Run: headless pygame with SDL's dummy video driver; simulated clock (each Clock.tick advances the game by its frame time, no real sleeping); random seed 0; keys injected as events and as key.get_pressed() state; no mouse input.
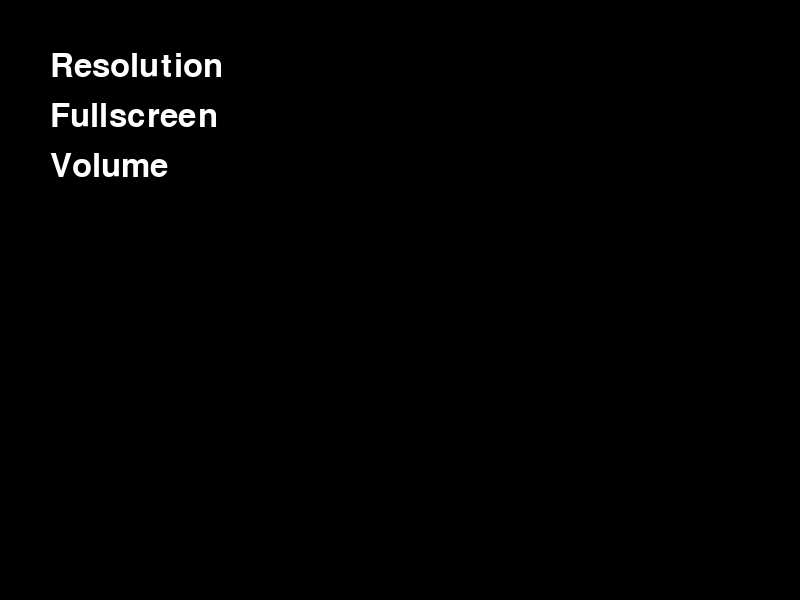
Frame 1 of 4 · flips 1–60 · no input
Frame 2 of 4 · flips 61–180 · tapped SPACE, RETURN · held RIGHT (→), D · screen unchanged from frame 1, image omitted
Frame 3 of 4 · flips 181–300 · held DOWN (↓), S · screen unchanged from frame 2, image omitted
Frame 4 of 4 · flips 301–420 · held LEFT (←), A, UP (↑), W · screen unchanged from frame 3, image omitted

The pygame program that drew these frames:

import pygame
import sys
class GameSettings:
    def __init__(self, width=800, height=600, settings=None):
        pygame.init()
        self.screen = pygame.display.set_mode((width, height))
        pygame.display.set_caption("Game Settings")
        self.font = pygame.font.SysFont(None, 48)
        self.settings = settings if settings else {}
        self.running = True

    def draw_settings(self):
        self.screen.fill((0, 0, 0))
        y_offset = 50
        for setting_name in self.settings.keys():
            label = self.font.render(setting_name, True, (255, 255, 255))
            self.screen.blit(label, (50, y_offset))
            y_offset += 50
        pygame.display.flip()

    def run(self):
        while self.running:
            for event in pygame.event.get():
                if event.type == pygame.QUIT:
                    self.running = False
            self.draw_settings()
        pygame.quit()

class resolution:
    def __init__(self, width=800, height=600):
        self.width = width
        self.height = height

    def __str__(self):
        return f"{self.width}x{self.height}"
    def __repr__(self):
        return f"resolution({self.width}, {self.height})"
    




# Example usage:
if __name__ == "__main__":
    settings = {
        "Resolution": "800x600",
        "Fullscreen": "No",
        "Volume": "75",
    }
    game_settings = GameSettings(settings=settings)
    game_settings.run()
